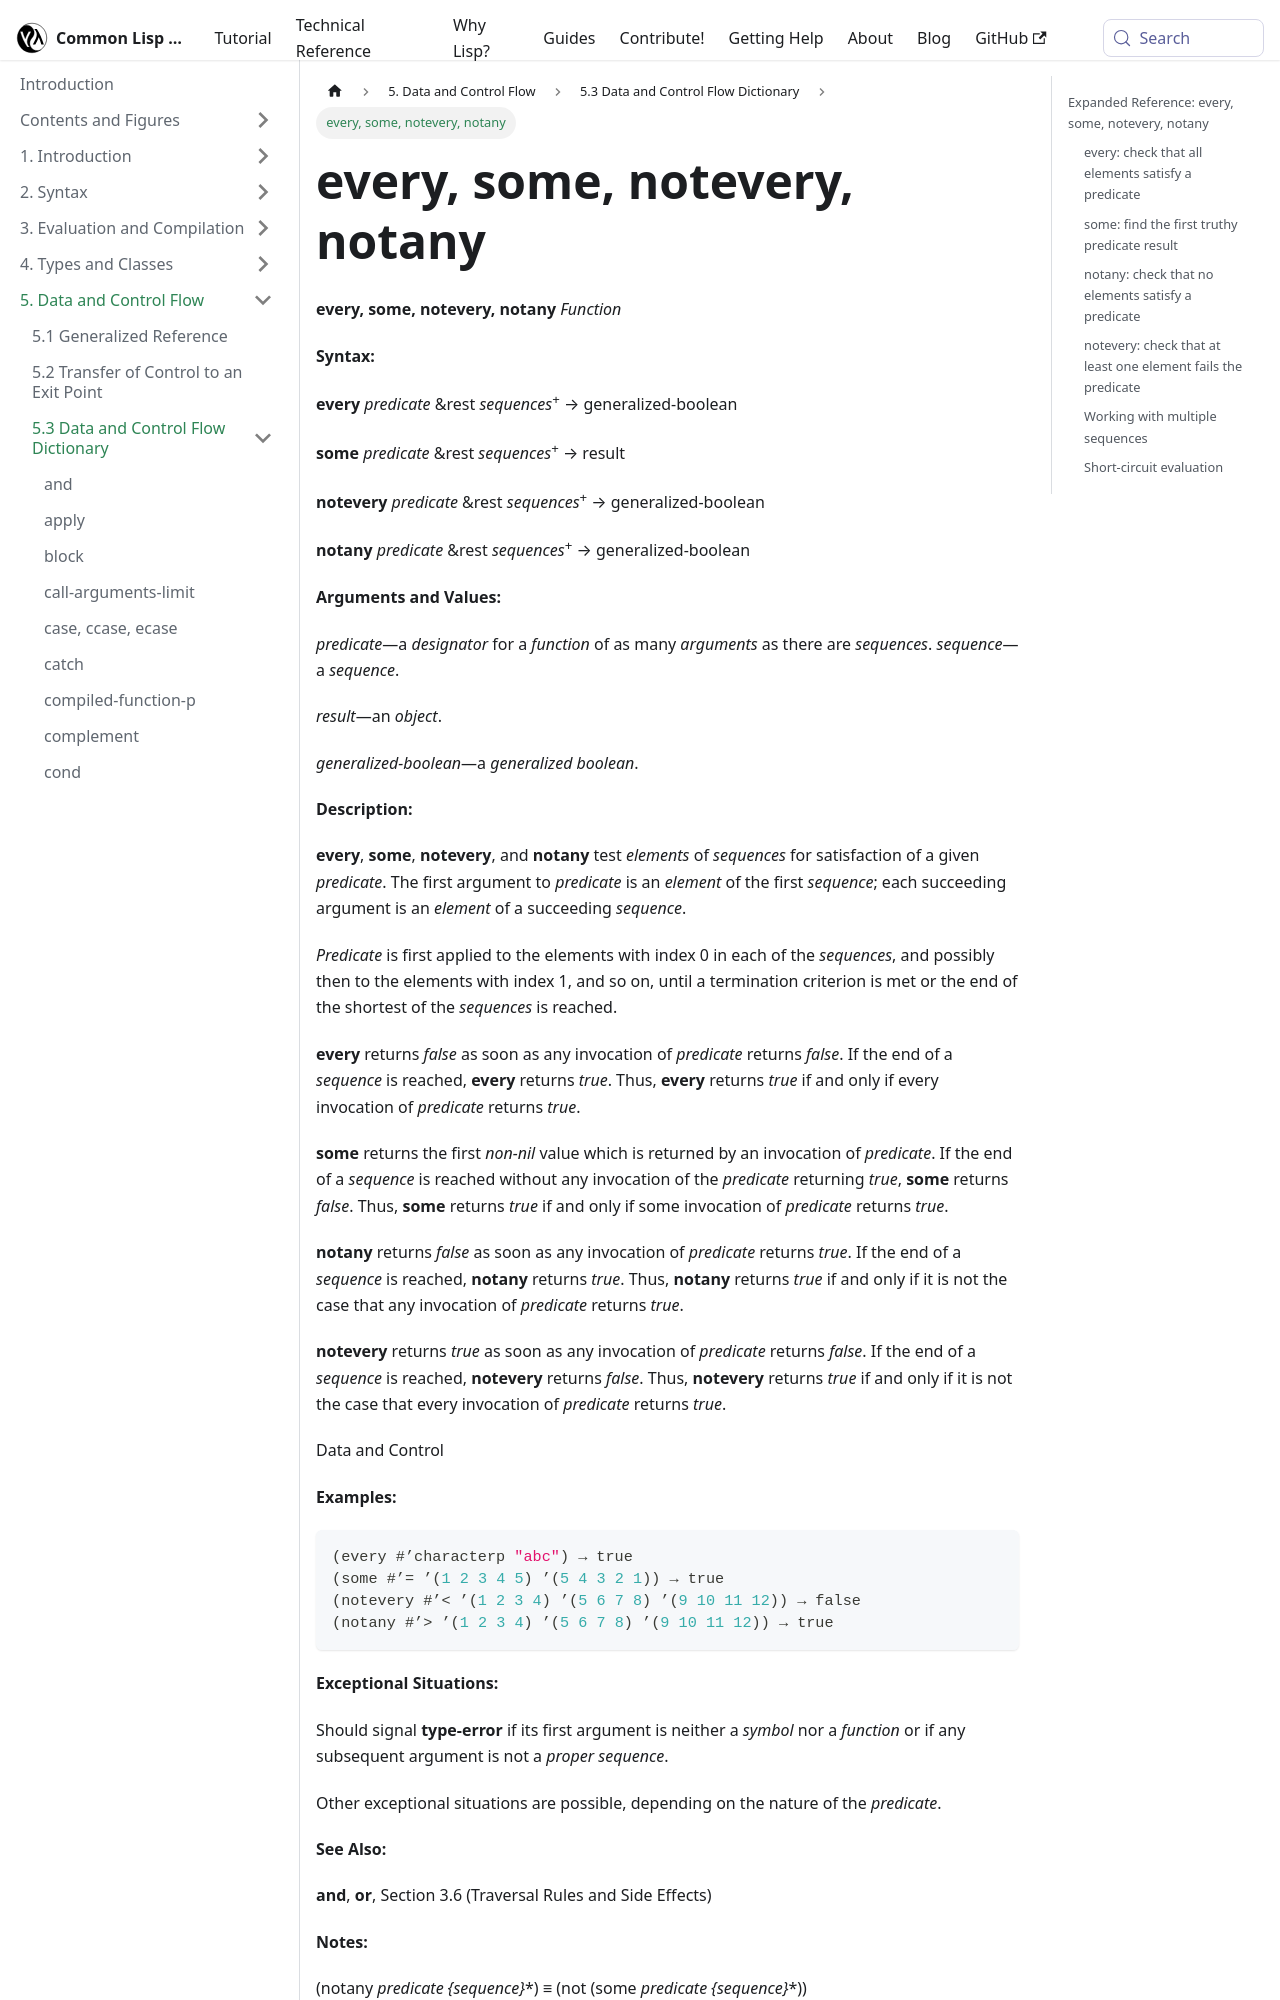

repository: lisp-docs/cl-language-reference · page: chap-5/f-d-dictionary/every_some_notevery_notany_function.html · generator: docusaurus

---
title: "every, some, notevery, notany"
---

# every, some, notevery, notany

import EveryFunction from './_every_some_notevery_notany_function.md';

<EveryFunction />

## Expanded Reference: every, some, notevery, notany

### every: check that all elements satisfy a predicate

`every` returns true if and only if the predicate returns true for every element.

```lisp
(every #'numberp '(1 2 3 4 5)) → T
(every #'numberp '(1 2 :three 4 5)) → NIL
(every #'characterp "abc") → T
```

### some: find the first truthy predicate result

`some` returns the first non-NIL value returned by the predicate, or NIL if none match. Note that it returns the predicate's return value, not the element itself.

```lisp
(some #'evenp '(1 3 5 6 7)) → T
(some #'evenp '(1 3 5 7)) → NIL

;; some returns the actual value from the predicate
(some #'digit-char-p "abc3def") → 3
```
